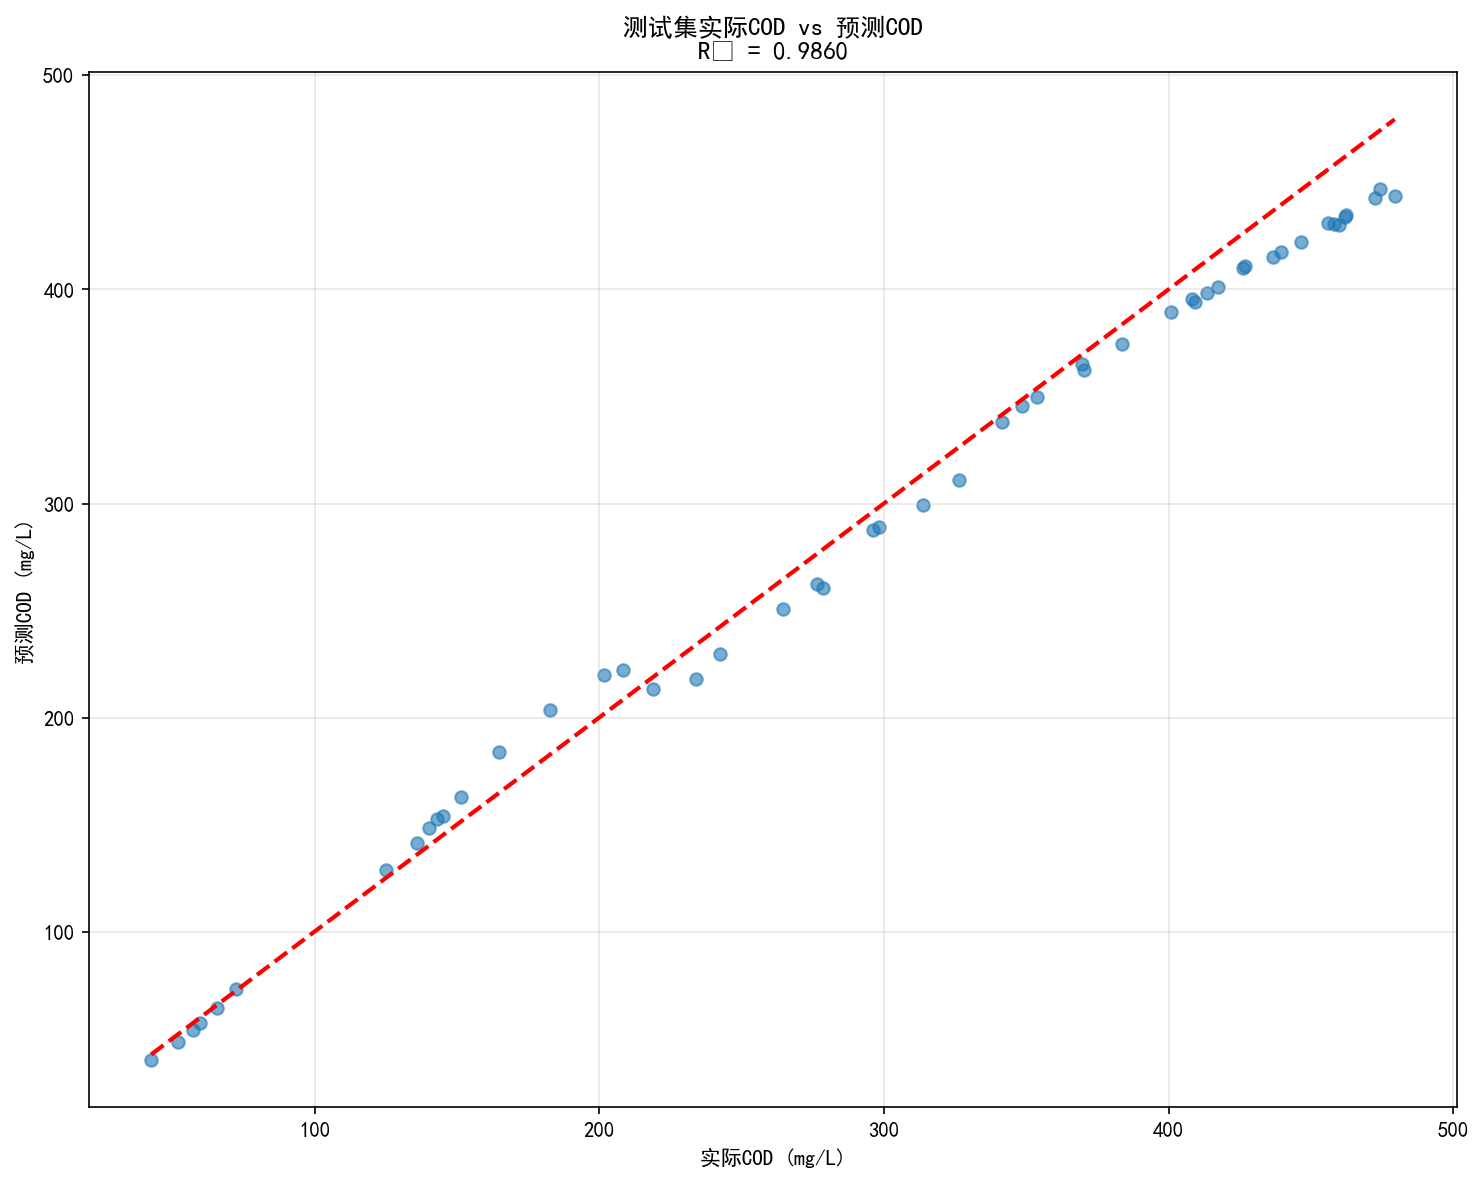

The file beside this chart, header and first rows:
样品ID, COD标签(mg/L), 预测COD值, 绝对误差
S1, 369.7, 365.2, 4.443
S2, 208.2, 222.1, 13.89
S3, 233.9, 218.1, 15.85
S4, 264.6, 250.8, 13.83
S5, 353.9, 349.9, 4.007
S6, 242.5, 229.5, 13.01
S7, 456.1, 431, 25.03
S8, 298.3, 289, 9.297
S9, 409.2, 394.2, 14.99
S10, 459.7, 430.3, 29.43
S11, 143.1, 152.5, 9.421
S12, 370.3, 362.6, 7.758
S13, 65.64, 64.43, 1.209
S14, 348.6, 345.3, 3.312
S15, 383.6, 374.7, 8.981
S16, 417.3, 401, 16.27
S17, 472.7, 442.8, 29.85
S18, 426.7, 410.8, 15.91
S19, 278.8, 260.5, 18.32
S20, 164.7, 184, 19.23
S21, 136.1, 141.6, 5.474
S22, 413.6, 398.3, 15.38
S23, 461.9, 433.8, 28.16
S24, 426.1, 410, 16.16
S25, 57.16, 54.26, 2.903
S26, 436.8, 415.3, 21.55
S27, 72.52, 72.98, 0.4632
S28, 140.3, 148.6, 8.329
S29, 201.6, 219.8, 18.2
S30, 145, 153.8, 8.815
S31, 458, 430.6, 27.38
S32, 474.4, 446.9, 27.52
S33, 446.7, 422.2, 24.53
S34, 52.22, 48.64, 3.581
S35, 400.8, 389.3, 11.49
S36, 408.3, 395.4, 12.93
S37, 219.1, 213.5, 5.578
S38, 313.9, 299.1, 14.72
S39, 125.1, 128.7, 3.566
S40, 182.7, 203.3, 20.6
S41, 326.5, 311, 15.51
S42, 59.91, 57.19, 2.716
S43, 42.61, 40.04, 2.574
S44, 341.7, 338.1, 3.603
S45, 479.4, 443.7, 35.75
S46, 439.7, 417.4, 22.25
S47, 462.3, 434.8, 27.51
S48, 276.5, 262.6, 13.88
S49, 151.4, 163, 11.58
S50, 296.1, 287.5, 8.546
